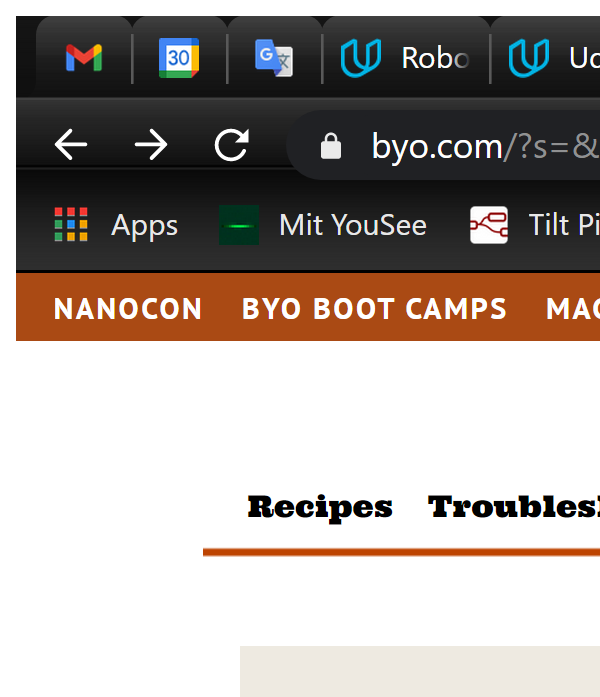
Task: Udacity RPA Nanodegree capstone project - scraping beer recipes.
Workflow: BYO_loadBeerCards

Step 1: Attach Browser - to byo all-grain recipes search page in window 'You searched for - Brew Your Own' (chrome.exe)

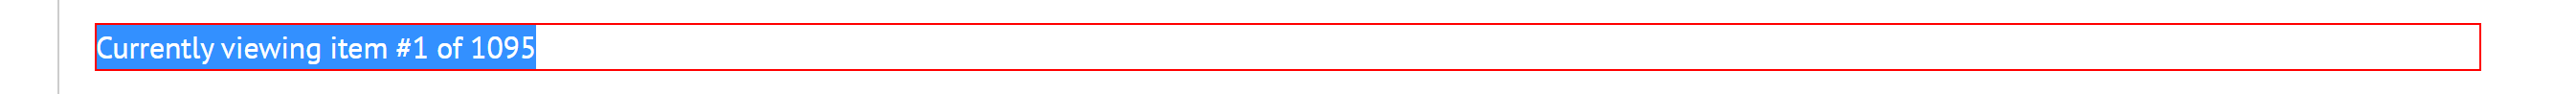
Step 2: get-text from the paragraph

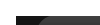
Step 3: hover over the element in window 'You searched for - Brew Your Own' (chrome.exe)

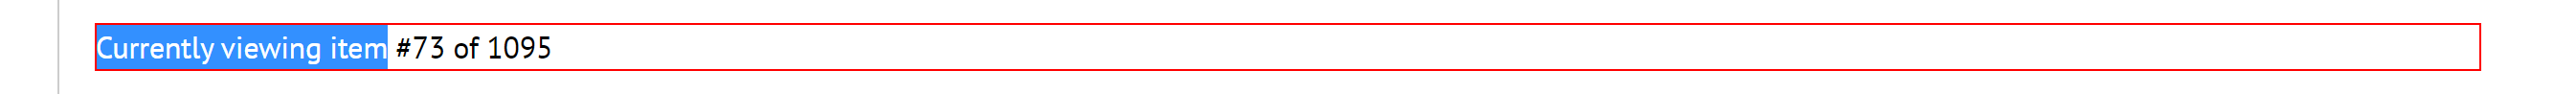
Step 4: find the paragraph in window 'You searched for - Brew Your Own' (chrome.exe)